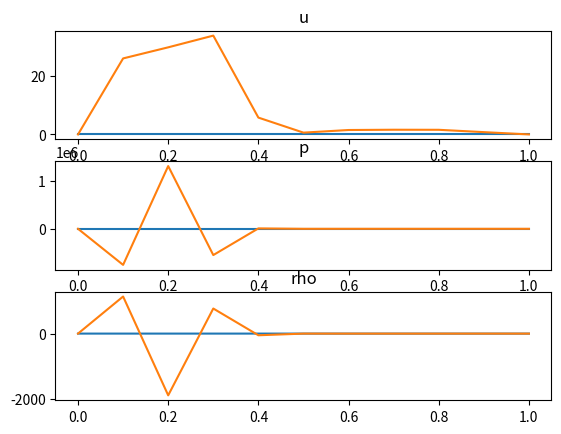

Write the Python code that produced this figure.
import numpy as np
import matplotlib.pyplot as plt

#Solucion de Mac Cormak para ecuaciones de Euler en zonas de alta y baja presion

def Mac_Cormack(gamma,U,F,dx,dt,tsteps):
	U_temp=U.copy()
	F_temp=F.copy()
	
	U_new=U.copy()
	F_new=F.copy()
	
	for i in range(tsteps):
		U_temp[:,1:-1]=U[:,1:-1]-dt*(F[:,2:]-F[:,1:-1])/dx
		F_temp=get_F(U_temp,gamma)
		U_new[:,1:-1]=(U[:,1:-1]+U_temp[:,1:-1]-dt*(F_temp[:,1:-1]-F_temp[:,0:-2])/dx)/2
		F_new= get_F(U_new,gamma)
		
		F=F_new.copy()
		U=U_new.copy()
	return U

def get_F(U,gamma):
	rho=U[0,:]
	u=U[1,:]/rho
	e=U[2,:]
	p=(gamma-1)*(e-rho*(u**2)/2.0)
	F=np.zeros(np.shape(U))
	F[0,:]=u*rho
	F[1,:]=rho*(u**2)+p
	F[2,:]=u*(e+p)
	return F

def get_e(gamma, rho,u,p):
	u2=u**2
	e=p/(gamma-1)+rho*u2/(2.0)
	return e

dx=0.1
dt=0.05
tmax=1.0
xsteps=int(1/dx)+1
tsteps=int(tmax/dt)+1
gamma=1.4
x=np.linspace(0,1,xsteps)
u=np.zeros(np.shape(x))

rho=u.copy()
rho[x<=0.5]=1.0
rho[x>0.5]=0.125

p=u.copy()
p[x<=0.5]=1.0
p[x>0.5]=0.1

e=get_e(gamma,rho,u,p)

U_ini=np.zeros([3,np.shape(x)[0]])
U_ini[0,:]=rho.copy()
U_ini[1,:]=rho*u
U_ini[2,:]=e.copy()

F_ini=np.zeros([3,np.shape(x)[0]])
F_ini[0,:]=u*rho
F_ini[1,:]=rho*(u**2)+p
F_ini[2,:]=u*(e+p)

U_final=Mac_Cormack(gamma,U_ini,F_ini,dx,dt,tsteps)

rho_final =U_final[0,:]
u_final = U_final[1,:]/rho_final
e_final = U_final[2,:]
p_final=(gamma-1)*(e_final-rho_final*(u_final**2)/2.0)

fig = plt.figure()

axu = fig.add_subplot(311)
axu.plot(x,u)
axu.plot(x,u_final)
axu.set_title('u')

axp = fig.add_subplot(312)
axp.plot(x,p)
axp.plot(x,p_final)
axp.set_title('p')

axr = fig.add_subplot(313)
axr.plot(x,rho)
axr.plot(x,rho_final)
axr.set_title('rho')

plt.show()
